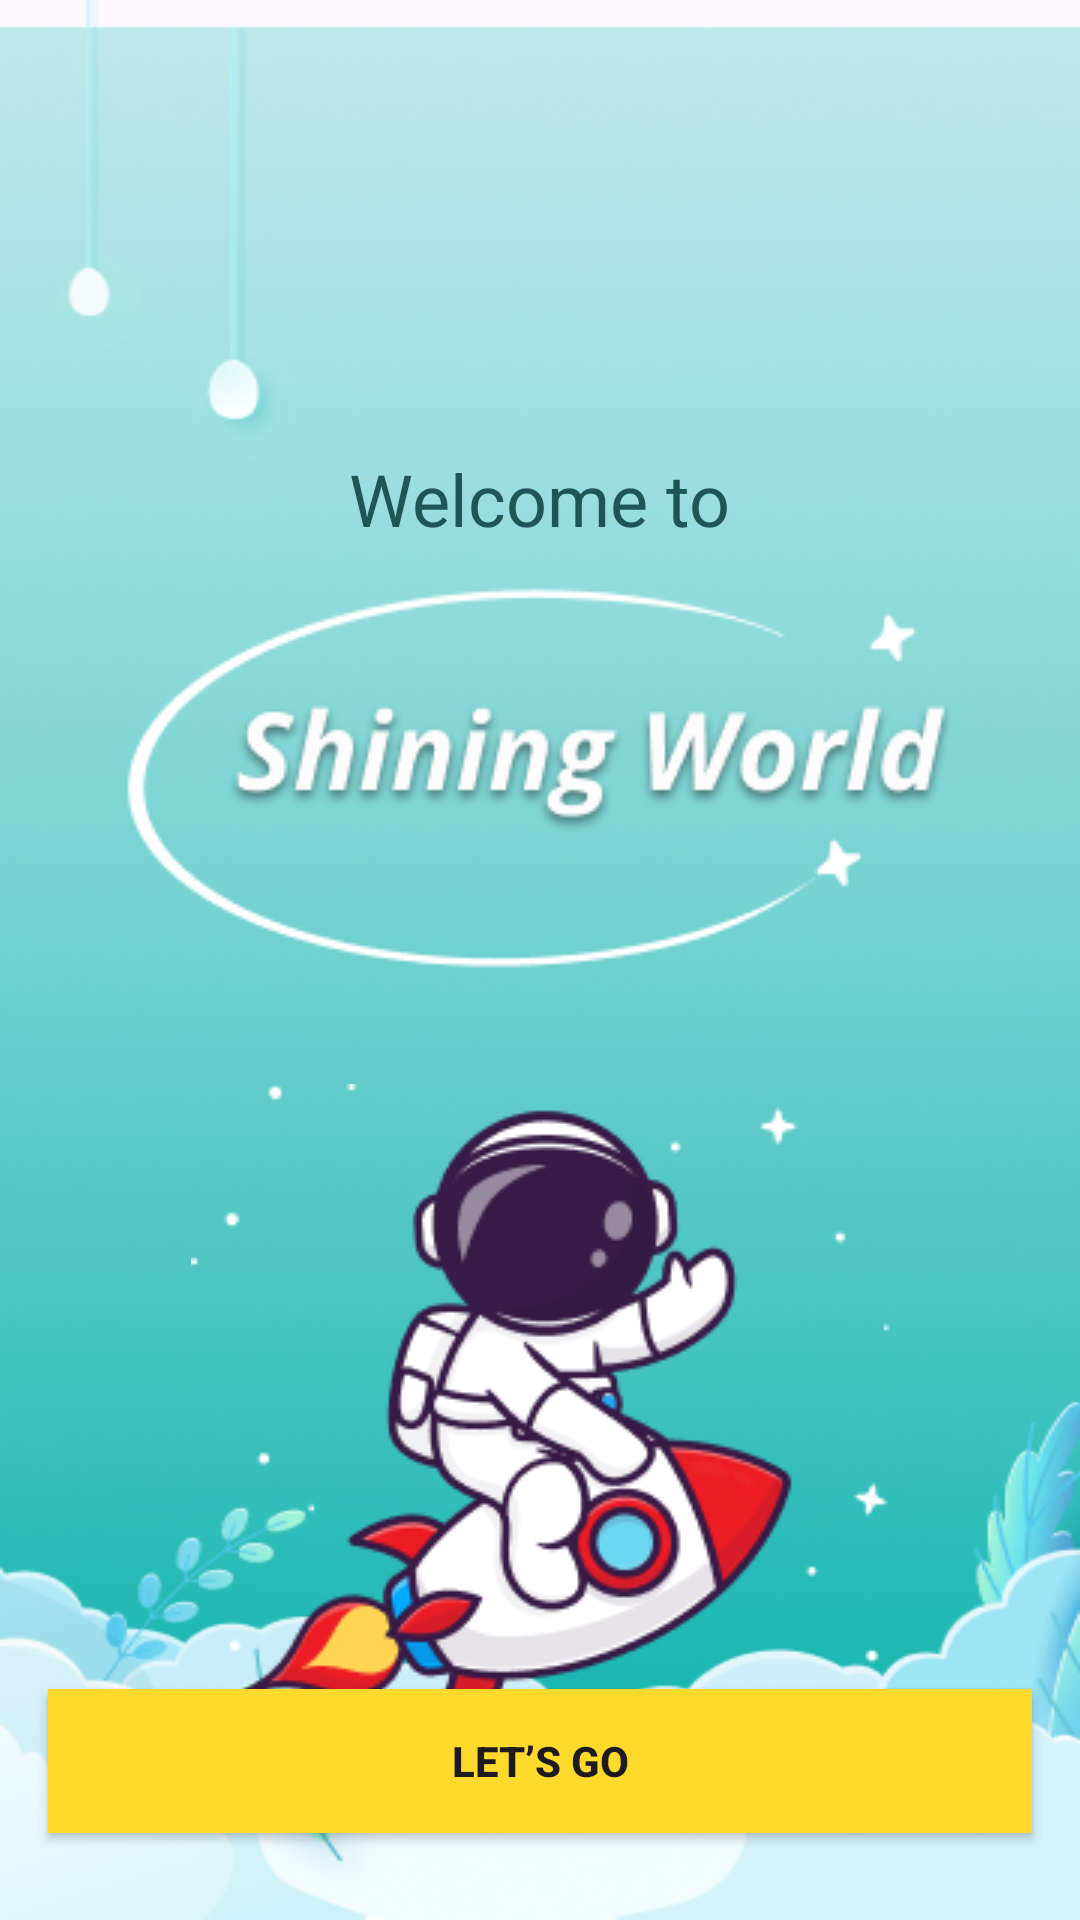

Layout XML and referenced resources for this Android screen:
<!-- AndroidManifest.xml: application theme Theme.App_english -->
<!-- res/layout/activity_on_boarding.xml -->
<?xml version="1.0" encoding="utf-8"?>
<androidx.constraintlayout.widget.ConstraintLayout xmlns:android="http://schemas.android.com/apk/res/android"
    xmlns:app="http://schemas.android.com/apk/res-auto"
    xmlns:tools="http://schemas.android.com/tools"
    android:id="@+id/main"
    android:layout_width="match_parent"
    android:background="@drawable/img_bg"
    android:layout_height="match_parent"
    tools:context=".feature.OnBoardingActivity">

    <androidx.appcompat.widget.AppCompatTextView
        android:id="@+id/tv_title"
        app:layout_constraintStart_toStartOf="parent"
        app:layout_constraintEnd_toEndOf="parent"
        app:layout_constraintTop_toTopOf="parent"
        android:layout_marginTop="150dp"
        android:text="@string/tv_welcome"
        android:textSize="24sp"
        android:textColor="@color/tv_welcome"
        android:layout_width="wrap_content"
        android:layout_height="wrap_content"/>

    <androidx.appcompat.widget.AppCompatImageView
        android:id="@+id/img_logo_1"
        android:layout_marginTop="11dp"
        android:layout_width="wrap_content"
        android:src="@drawable/img_splash_1"
        app:layout_constraintTop_toBottomOf="@+id/tv_title"
        app:layout_constraintStart_toStartOf="parent"
        app:layout_constraintEnd_toEndOf="parent"
        android:layout_height="wrap_content"/>

    <androidx.appcompat.widget.AppCompatImageView
        android:id="@+id/img_logo_2"
        android:layout_marginTop="35dp"
        android:layout_width="wrap_content"
        android:src="@drawable/img_splash"
        app:layout_constraintTop_toBottomOf="@+id/img_logo_1"
        app:layout_constraintStart_toStartOf="parent"
        app:layout_constraintEnd_toEndOf="parent"
        android:layout_height="wrap_content"/>
    
    <androidx.appcompat.widget.AppCompatButton
        android:id="@+id/btn_next"
        android:textStyle="bold"
        android:text="@string/button_go"
        app:layout_constraintBottom_toBottomOf="parent"
        app:layout_constraintStart_toStartOf="parent"
        app:layout_constraintEnd_toEndOf="parent"
        android:layout_marginBottom="29dp"
        android:layout_marginHorizontal="16dp"
        android:background="@drawable/common_button"
        android:layout_width="match_parent"
        android:layout_height="wrap_content"/>

</androidx.constraintlayout.widget.ConstraintLayout>
<!-- resources referenced by this layout -->
<resources>
  <color name="tv_welcome">#1E5655</color>
  <!-- drawable common_button (drawable) -->
  <?xml version="1.0" encoding="utf-8"?>
  <shape xmlns:android="http://schemas.android.com/apk/res/android"
      android:shape="rectangle">
      <size android:width="343dp" android:height="42dp"/>
      <solid android:color="@color/yellow"/>
  </shape>
  <!-- drawable img_bg: png bitmap (drawable, 250122 bytes) -->
  <!-- drawable img_splash: png bitmap (drawable, 21417 bytes) -->
  <!-- drawable img_splash_1: png bitmap (drawable, 14381 bytes) -->
  <string name="button_go">Let’s go</string>
  <string name="tv_welcome">Welcome to </string>
  <style name="Theme.App_english" parent="Base.Theme.App_english" />
  <color name="yellow">#FFDA2C</color>
  <style name="Base.Theme.App_english" parent="Theme.Material3.DayNight.NoActionBar">
          
          
      </style>
</resources>
